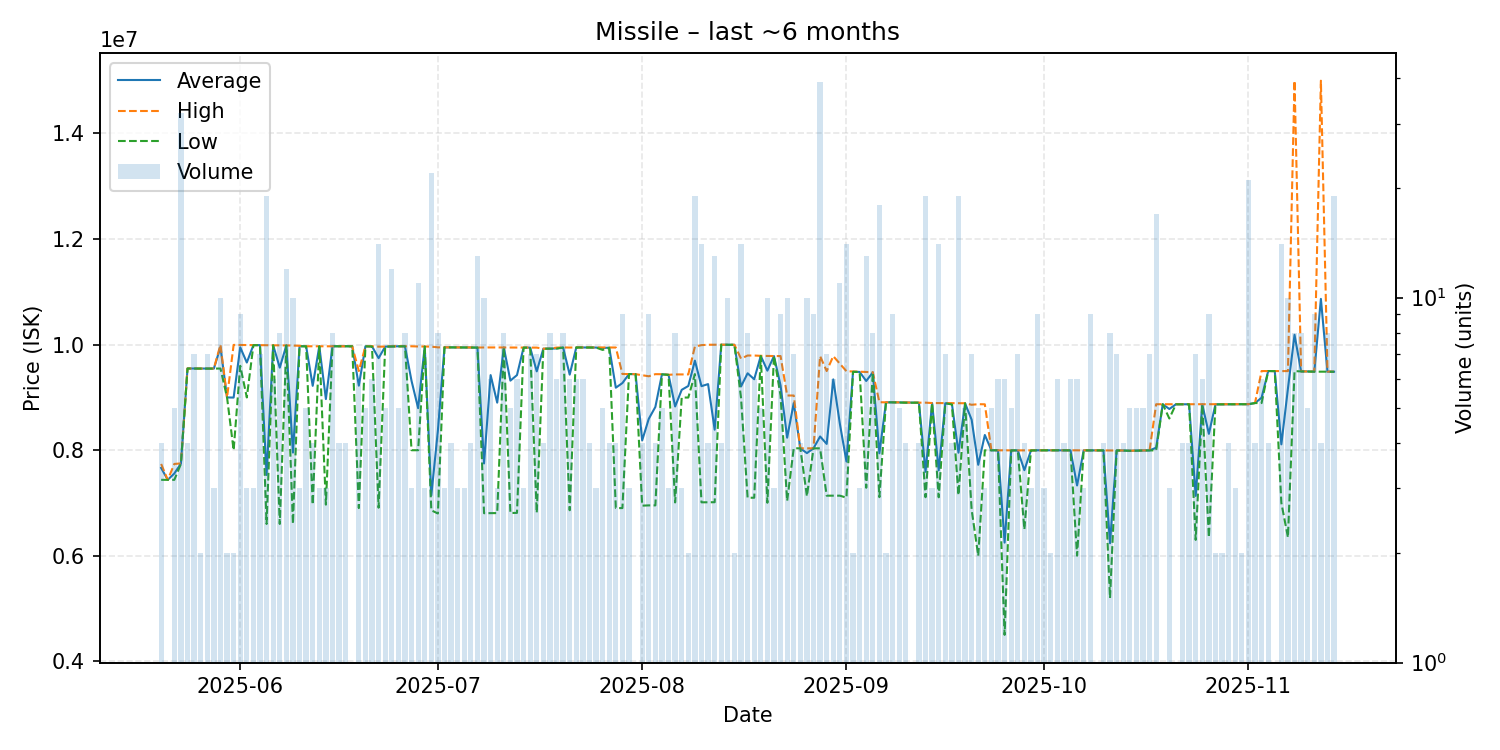

Values plotted in this chart, from the file beside it:
date, average, highest, lowest, order_count, volume
2025-05-20, 7664750, 7740000, 7439000, 4, 4
2025-05-21, 7439000, 7439000, 7439000, 1, 1
2025-05-22, 7559400, 7740000, 7439000, 5, 5
2025-05-23, 7746250, 7750000, 7740000, 4, 32
2025-05-24, 9548250, 9549000, 9548000, 4, 4
2025-05-25, 9547429, 9548000, 9546000, 7, 7
2025-05-26, 9546000, 9546000, 9546000, 2, 2
2025-05-27, 9545286, 9546000, 9545000, 7, 7
2025-05-28, 9546667, 9548000, 9546000, 3, 3
2025-05-29, 9953200, 9998000, 9548000, 10, 10
2025-05-30, 9000000, 9000000, 9000000, 2, 2
2025-05-31, 8997500, 9995000, 8000000, 2, 2
2025-06-01, 9949889, 9994000, 9599000, 9, 9
2025-06-02, 9661333, 9992000, 9000000, 3, 3
2025-06-03, 9991333, 9992000, 9990000, 3, 3
2025-06-04, 9990857, 9992000, 9989000, 7, 7
2025-06-05, 7531000, 9991000, 6603000, 12, 19
2025-06-06, 9989000, 9991000, 9988000, 6, 6
2025-06-07, 9564625, 9988000, 6603000, 8, 8
2025-06-08, 9984250, 9985500, 9983500, 12, 12
2025-06-09, 7955900, 9983000, 6604000, 6, 10
2025-06-10, 9971667, 9979000, 9968000, 3, 3
2025-06-11, 9968800, 9969000, 9968000, 5, 5
2025-06-12, 9220000, 9970000, 6970000, 4, 4
2025-06-13, 9969000, 9969000, 9969000, 3, 3
2025-06-14, 8969000, 9969000, 6969000, 3, 3
2025-06-15, 9969250, 9970000, 9969000, 7, 8
2025-06-16, 9970000, 9970000, 9970000, 4, 4
2025-06-17, 9970000, 9970000, 9970000, 4, 4
2025-06-18, 9968000, 9968000, 9968000, 1, 1
2025-06-19, 9223333, 9500000, 6904000, 6, 6
2025-06-20, 9968000, 9968000, 9968000, 5, 5
2025-06-21, 9967500, 9969000, 9964500, 6, 6
2025-06-22, 9744071, 9962000, 6911000, 14, 14
2025-06-23, 9963000, 9963000, 9963000, 5, 5
2025-06-24, 9966333, 9969000, 9965000, 12, 12
2025-06-25, 9969000, 9969000, 9969000, 5, 5
2025-06-26, 9969000, 9969000, 9969000, 8, 8
2025-06-27, 9312667, 9969000, 8000000, 3, 3
2025-06-28, 8796364, 9965000, 8000000, 9, 11
2025-06-29, 9964667, 9965000, 9964000, 3, 3
2025-06-30, 7144227, 9962000, 6862000, 5, 22
2025-07-01, 8375125, 9949000, 6801000, 7, 8
2025-07-02, 9949000, 9949000, 9949000, 3, 3
2025-07-03, 9947500, 9948000, 9947000, 4, 4
2025-07-04, 9947333, 9948000, 9947000, 3, 3
2025-07-05, 9947333, 9948000, 9947000, 3, 3
2025-07-06, 9946000, 9947000, 9945000, 4, 4
2025-07-07, 9944615, 9945000, 9944000, 9, 13
2025-07-08, 7749300, 9947000, 6807000, 6, 10
2025-07-09, 9422833, 9946000, 6807000, 5, 6
2025-07-10, 8901000, 9947000, 6809000, 3, 3
2025-07-11, 9947000, 9947000, 9947000, 8, 8
2025-07-12, 9318400, 9945000, 6811000, 5, 5
2025-07-13, 9423167, 9945000, 6813000, 6, 6
2025-07-14, 9943667, 9944000, 9943000, 3, 3
2025-07-15, 9944000, 9944000, 9944000, 7, 7
2025-07-16, 9494143, 9944000, 6814000, 7, 7
2025-07-17, 9923000, 9923000, 9923000, 3, 4
2025-07-18, 9923750, 9925000, 9923000, 6, 8
... 119 more rows
